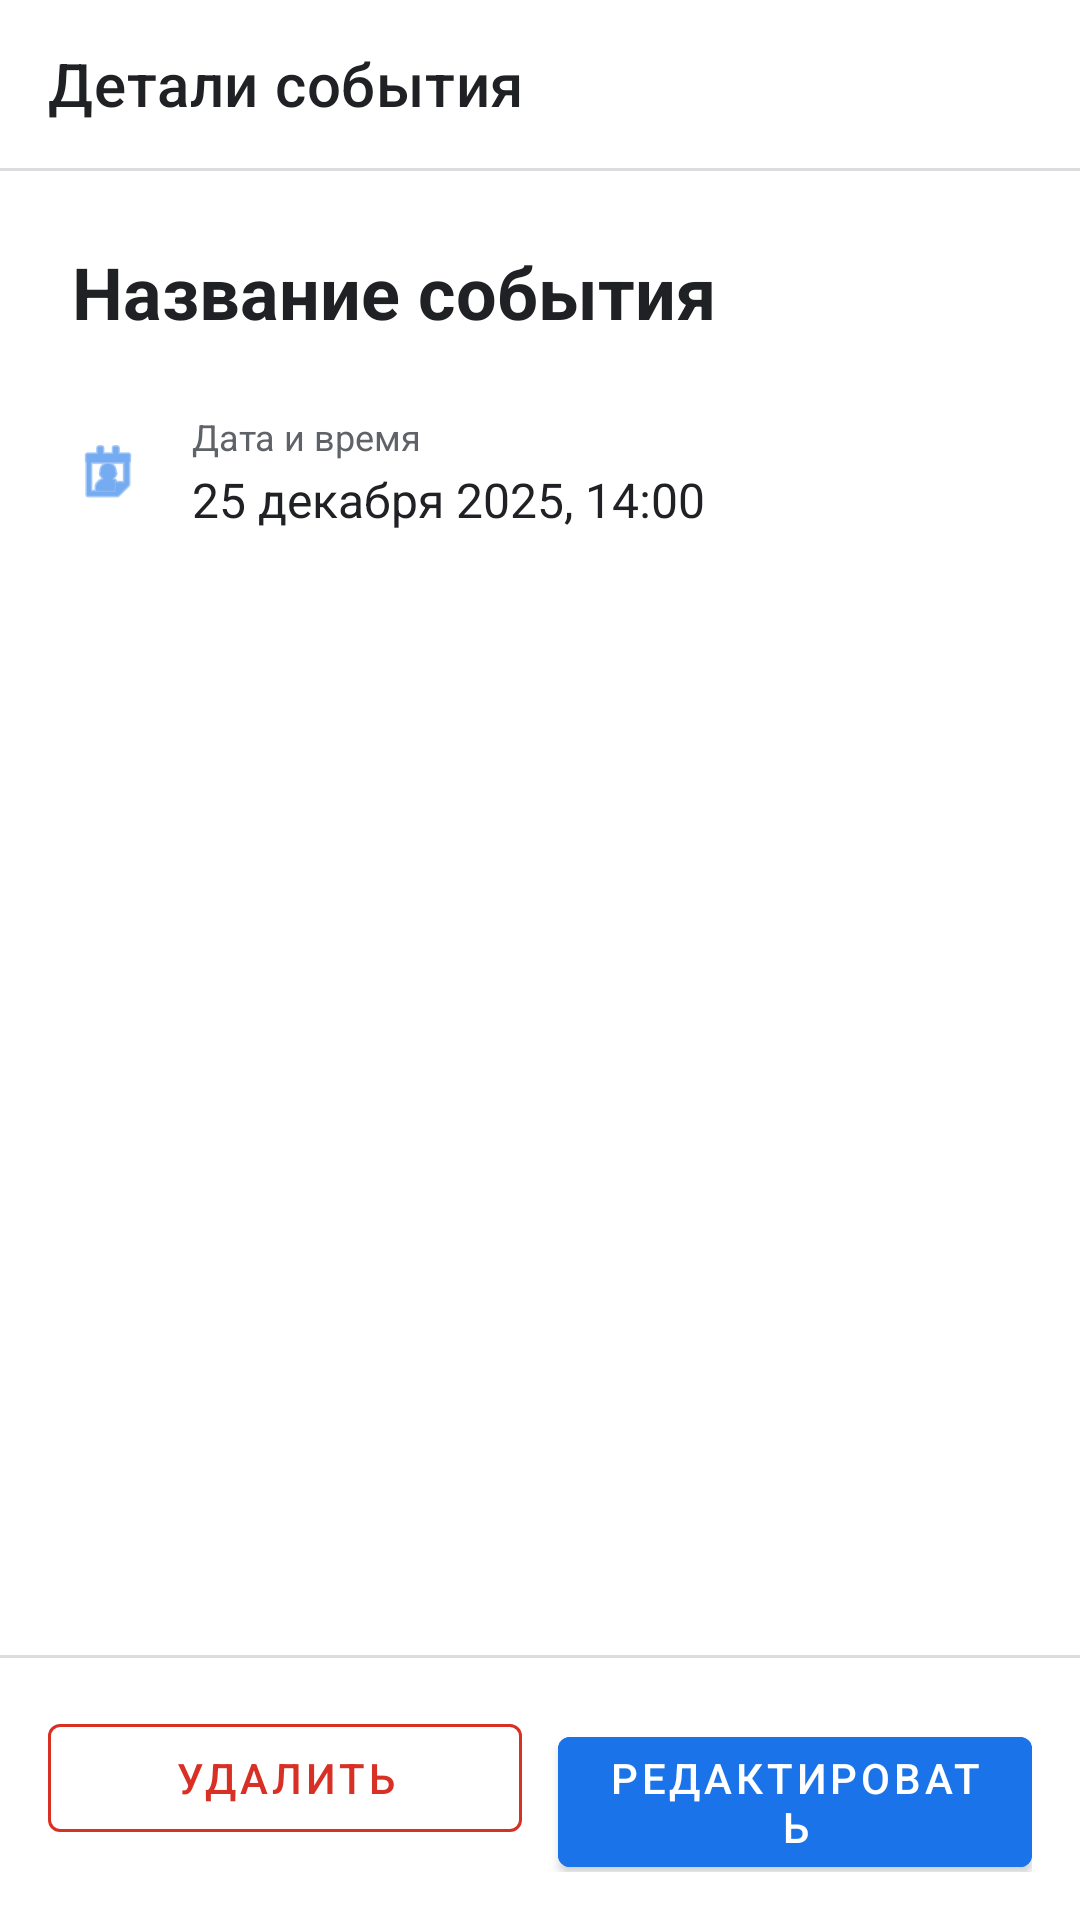

Reconstruct the res/layout file that produces this screen, plus the resources it refers to.
<!-- AndroidManifest.xml: application theme Theme.CalenD -->
<!-- res/layout/activity_event_detail.xml -->
<?xml version="1.0" encoding="utf-8"?>
<LinearLayout
    xmlns:android="http://schemas.android.com/apk/res/android"
    xmlns:app="http://schemas.android.com/apk/res-auto"
    android:layout_width="match_parent"
    android:layout_height="match_parent"
    android:fitsSystemWindows="true"
    android:background="@color/background"
    android:orientation="vertical">

    
    <com.google.android.material.appbar.MaterialToolbar
        android:id="@+id/toolbar"
        android:layout_width="match_parent"
        android:layout_height="?attr/actionBarSize"
        android:background="@color/background"
        app:navigationIcon="@drawable/ic_back"
        app:title="Детали события"
        app:titleTextColor="@color/text_primary" />

    <View
        android:layout_width="match_parent"
        android:layout_height="1dp"
        android:background="@color/divider" />

    <ScrollView
        android:layout_width="match_parent"
        android:layout_height="0dp"
        android:layout_weight="1">

        <LinearLayout
            android:layout_width="match_parent"
            android:layout_height="wrap_content"
            android:orientation="vertical"
            android:padding="24dp">

            
            <TextView
                android:id="@+id/detail_title"
                android:layout_width="match_parent"
                android:layout_height="wrap_content"
                android:text="Название события"
                android:textColor="@color/text_primary"
                android:textSize="24sp"
                android:textStyle="bold" />

            
            <LinearLayout
                android:layout_width="match_parent"
                android:layout_height="wrap_content"
                android:layout_marginTop="24dp"
                android:gravity="center_vertical"
                android:orientation="horizontal">

                <ImageView
                    android:layout_width="24dp"
                    android:layout_height="24dp"
                    android:src="@android:drawable/ic_menu_my_calendar"
                    app:tint="@color/primary" />

                <LinearLayout
                    android:layout_width="wrap_content"
                    android:layout_height="wrap_content"
                    android:layout_marginStart="16dp"
                    android:orientation="vertical">

                    <TextView
                        android:layout_width="wrap_content"
                        android:layout_height="wrap_content"
                        android:text="Дата и время"
                        android:textColor="@color/text_secondary"
                        android:textSize="12sp" />

                    <TextView
                        android:id="@+id/detail_datetime"
                        android:layout_width="wrap_content"
                        android:layout_height="wrap_content"
                        android:layout_marginTop="2dp"
                        android:text="25 декабря 2025, 14:00"
                        android:textColor="@color/text_primary"
                        android:textSize="16sp" />

                </LinearLayout>

            </LinearLayout>

            
            <LinearLayout
                android:id="@+id/reminder_section"
                android:layout_width="match_parent"
                android:layout_height="wrap_content"
                android:layout_marginTop="20dp"
                android:gravity="center_vertical"
                android:orientation="horizontal"
                android:visibility="gone">

                <ImageView
                    android:layout_width="24dp"
                    android:layout_height="24dp"
                    android:src="@android:drawable/ic_popup_reminder"
                    app:tint="@color/primary" />

                <LinearLayout
                    android:layout_width="wrap_content"
                    android:layout_height="wrap_content"
                    android:layout_marginStart="16dp"
                    android:orientation="vertical">

                    <TextView
                        android:layout_width="wrap_content"
                        android:layout_height="wrap_content"
                        android:text="Напоминание"
                        android:textColor="@color/text_secondary"
                        android:textSize="12sp" />

                    <TextView
                        android:layout_width="wrap_content"
                        android:layout_height="wrap_content"
                        android:layout_marginTop="2dp"
                        android:text="Включено"
                        android:textColor="@color/primary"
                        android:textSize="16sp" />

                </LinearLayout>

            </LinearLayout>

            
            <LinearLayout
                android:id="@+id/description_section"
                android:layout_width="match_parent"
                android:layout_height="wrap_content"
                android:layout_marginTop="20dp"
                android:orientation="horizontal"
                android:visibility="gone">

                <ImageView
                    android:layout_width="24dp"
                    android:layout_height="24dp"
                    android:src="@android:drawable/ic_menu_info_details"
                    app:tint="@color/primary" />

                <LinearLayout
                    android:layout_width="wrap_content"
                    android:layout_height="wrap_content"
                    android:layout_marginStart="16dp"
                    android:orientation="vertical">

                    <TextView
                        android:layout_width="wrap_content"
                        android:layout_height="wrap_content"
                        android:text="Описание"
                        android:textColor="@color/text_secondary"
                        android:textSize="12sp" />

                    <TextView
                        android:id="@+id/detail_description"
                        android:layout_width="wrap_content"
                        android:layout_height="wrap_content"
                        android:layout_marginTop="2dp"
                        android:text="Описание события"
                        android:textColor="@color/text_primary"
                        android:textSize="16sp" />

                </LinearLayout>

            </LinearLayout>

        </LinearLayout>

    </ScrollView>

    
    <View
        android:layout_width="match_parent"
        android:layout_height="1dp"
        android:background="@color/divider" />

    <LinearLayout
        android:layout_width="match_parent"
        android:layout_height="wrap_content"
        android:orientation="horizontal"
        android:padding="16dp">

        <com.google.android.material.button.MaterialButton
            android:id="@+id/btn_delete"
            style="@style/Widget.MaterialComponents.Button.OutlinedButton"
            android:layout_width="0dp"
            android:layout_height="wrap_content"
            android:layout_weight="1"
            android:text="УДАЛИТЬ"
            android:textColor="@color/error"
            app:strokeColor="@color/error" />

        <com.google.android.material.button.MaterialButton
            android:id="@+id/btn_edit"
            android:layout_width="0dp"
            android:layout_height="wrap_content"
            android:layout_marginStart="12dp"
            android:layout_weight="1"
            android:backgroundTint="@color/primary"
            android:text="РЕДАКТИРОВАТЬ" />

    </LinearLayout>

</LinearLayout>
<!-- resources referenced by this layout -->
<resources>
  <color name="background">#FFFFFF</color>
  <color name="divider">#DADCE0</color>
  <color name="error">#D93025</color>
  <color name="primary">#1A73E8</color>
  <color name="text_primary">#202124</color>
  <color name="text_secondary">#5F6368</color>
  <style name="Theme.CalenD" parent="Theme.MaterialComponents.Light.NoActionBar">
          <item name="colorPrimary">@color/primary</item>
          <item name="colorPrimaryVariant">@color/primary_dark</item>
          <item name="colorOnPrimary">@color/white</item>
          <item name="colorSecondary">@color/accent</item>
          <item name="colorOnSecondary">@color/white</item>
          <item name="android:statusBarColor">@color/primary</item>
          <item name="android:windowBackground">@color/background</item>
      </style>
  <color name="primary_dark">#1557B0</color>
  <color name="white">#FFFFFFFF</color>
  <color name="accent">#1A73E8</color>
</resources>
